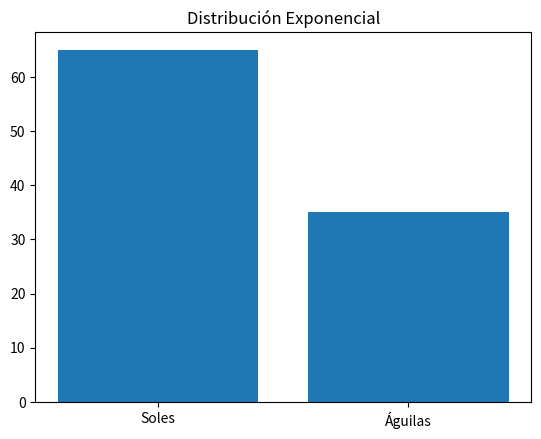

Write the Python code that produced this figure. (Note: this script raises an exception after producing the figure.)
import random
import matplotlib.pyplot as plt
import math
import matplotlib
matplotlib.use('Agg')

def simExponencial():
    lmbda = 0.5
    n = 100

    x_n = [-math.log(1 - random.uniform(0,1)) / lmbda for _ in range(n)]

    umbral = 1.0
    soles = 0
    aguilas = 0

    for numero in x_n:
        if numero < umbral:
            aguilas += 1
        else:
            soles += 1

    print("total de soles =", soles)
    print("total de aguilas =", aguilas)

    par = [soles, aguilas]
    fig, ax = plt.subplots()
    ax.bar(x=range(len(par)), height=par)
    ax.set_xticks([0, 1])
    ax.set_xticklabels(['Soles', 'Águilas'])
    plt.title('Distribución Exponencial')
    plt.savefig('static/images/exponencial.png')
    plt.close()
    
    return soles, aguilas

if __name__ == "__main__":
    simExponencial()
    plt.show()
